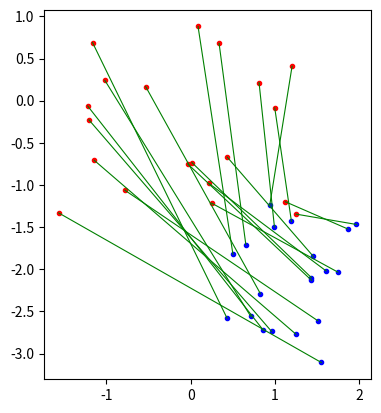
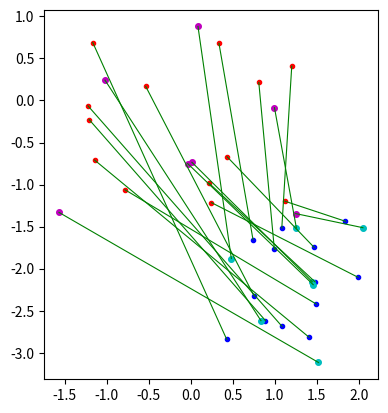

Reproduce these figures in Python, in order.
#!/usr/bin/env python3
# -*- coding: utf-8 -*-
"""
[redacted]

Script to develop function to estimate transformation parameters.
"""

import numpy as np
import matplotlib.pyplot as plt


#%% Generate and plot point sets

n = 20
p = np.random.randn(2,n)

angle = 76
theta = angle/180*np.pi
R = np.array([[np.cos(theta), -np.sin(theta)],[np.sin(theta), np.cos(theta)]])
t = np.array([[1],[-2]])
s = 0.6

q = s*R@p + t

fig,ax = plt.subplots(1)
ax.plot(p[0],p[1],'r.')
ax.plot(q[0],q[1],'b.')
ax.plot(np.c_[p[0],q[0]].T,np.c_[p[1],q[1]].T,'g',linewidth=0.8)
ax.set_aspect('equal')

#%% Compute parameters

m_p = np.mean(p,axis=1,keepdims=True)
m_q = np.mean(q,axis=1,keepdims=True)
s1 = np.linalg.norm(q-m_q)/np.linalg.norm(p-m_p)
np.linalg.norm(q-m_q,ord=2)/np.linalg.norm(p-m_p,ord=2)
print(s1)

C = (q-m_q)@(p-m_p).T
U,S,V = np.linalg.svd(C)

R_ = U@V
R1 = R_@np.array([[1,0],[0,np.linalg.det(R_)]])
print(R1)

t1 = m_q - s1*R1@m_p
print(t1)

#%% Function that computes the parameters

def get_transformation(p,q):
    '''
    Compute the transformation parameters of hte equation:
        q = s*R@p + t

    Parameters
    ----------
    p : numpy array
        2 x n array of points.
    q : numpy array
        2 x n array of points. p and q corresponds.

    Returns
    -------
    R : numpy array
        2 x 2 rotation matrix.
    t : numpy array
        2 x 1 translation matrix.
    s : float
        scale parameter.

    '''
    m_p = np.mean(p,axis=1,keepdims=True)
    m_q = np.mean(q,axis=1,keepdims=True)
    s = np.linalg.norm(q-m_q)/np.linalg.norm(p-m_p)
    
    C = (q-m_q)@(p-m_p).T
    U,S,V = np.linalg.svd(C)
    
    R_ = U@V
    R = R_@np.array([[1,0],[0,np.linalg.det(R_)]])
    
    t = m_q - s*R@m_p
    return R,t,s

R2,t2,s2 = get_transformation(p,q)

print(f'Original: Rotation:\n{R}\n\nTranslation:\n{t}\n\nScale: {s}\n')
print(f'Computed: Rotation:\n{R2}\n\nTranslation:\n{t2}\n\nScale: {s2}')


#%% Test the function wiht added noise to the q point set

sc = 0.1
qn = q + sc*np.random.randn(q.shape[0], q.shape[1])

R3,t3,s3 = get_transformation(p,qn)

print(f'Original: Rotation:\n{R}\n\nTranslation:\n{t}\n\nScale: {s}\n')
print(f'Computed: Rotation:\n{R3}\n\nTranslation:\n{t3}\n\nScale: {s3}')


#%% Robust transformation

def get_robust_transformation(p,q,thres = 3):
    '''
    Compute the transformation parameters of hte equation:
        q = s*R@p + t

    Parameters
    ----------
    p : numpy array
        2 x n array of points.
    q : numpy array
        2 x n array of points. p and q corresponds.

    Returns
    -------
    R : numpy array
        2 x 2 rotation matrix.
    t : numpy array
        2 x 1 translation matrix.
    s : float
        scale parameter.
    idx : numpy array
        index of the points in p and q that are inliers in the robust match

    '''
    
    R,t,s = get_transformation(p,q)

    q_1 = s*R@p + t
    d = np.linalg.norm(q - q_1, axis=0)
    idx = np.where(d<thres)[0]
    
    R,t,s = get_transformation(p[:,idx],q[:,idx])
    
    return R,t,s,idx


R4,t4,s4,idx = get_robust_transformation(p,qn,0.1)
print(f'Original:    Rotation:\n{R}\n\nTranslation:\n{t}\n\nScale: {s}\n')
print(f'Transformed: Rotation:\n{R3}\n\nTranslation:\n{t3}\n\nScale: {s3}\n')
print(f'Robust:      Rotation:\n{R4}\n\nTranslation:\n{t4}\n\nScale: {s4}')
# Transformation gets sligthly better

fig,ax = plt.subplots(1)
ax.plot(p[0],p[1],'r.')
ax.plot(qn[0],qn[1],'b.')
ax.plot(p[0,idx],p[1,idx],'m.',markersize=8)
ax.plot(qn[0,idx],qn[1,idx],'c.',markersize=8)
ax.plot(np.c_[p[0],qn[0]].T,np.c_[p[1],qn[1]].T,'g',linewidth=0.8)
ax.set_aspect('equal')


